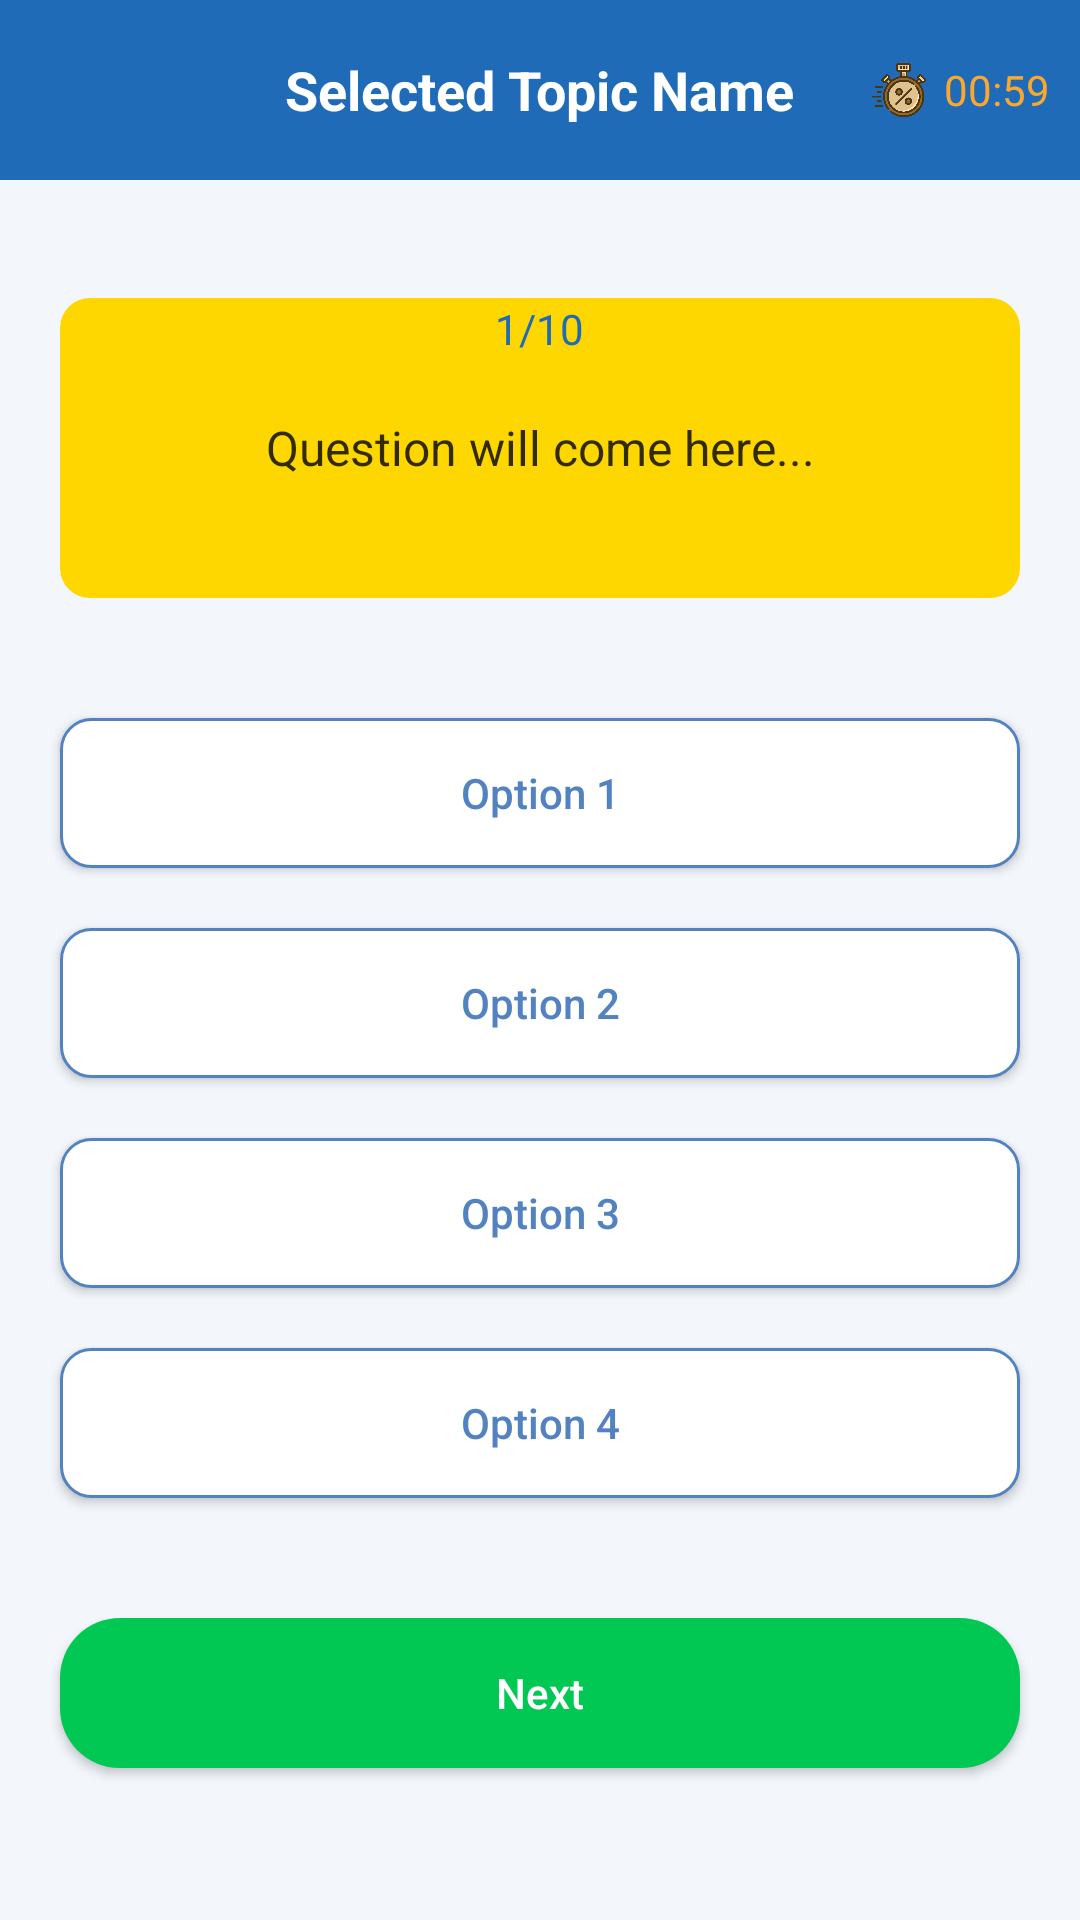

The Android layout XML behind this screen, and the referenced resources:
<!-- AndroidManifest.xml: application theme Theme.QuizApp -->
<!-- res/layout/activity_quiz.xml -->
<?xml version="1.0" encoding="utf-8"?>
<LinearLayout xmlns:android="http://schemas.android.com/apk/res/android"
    xmlns:app="http://schemas.android.com/apk/res-auto"
    xmlns:tools="http://schemas.android.com/tools"
    android:layout_width="match_parent"
    android:layout_height="match_parent"
    android:orientation="vertical"
    android:background="#0D1F6BB8"
    tools:context=".QuizActivity">

    <RelativeLayout
        android:layout_width="match_parent"
        android:layout_height="60dp"
        android:background="#1F6BB8">

        <ImageView
            android:id="@+id/backBtn"
            android:layout_width="20dp"
            android:layout_height="20dp"
            android:layout_centerVertical="true"
            android:layout_marginStart="15dp"
            android:src="@drawable/back_btn" />

        <TextView
            android:id="@+id/topicName"
            android:layout_width="wrap_content"
            android:layout_height="wrap_content"
            android:layout_centerInParent="true"
            android:text="Selected Topic Name"
            android:textColor="@color/white"
            android:textSize="18sp"
            android:textStyle="bold" />
        <LinearLayout
            android:layout_width="wrap_content"
            android:layout_height="wrap_content"
            android:layout_alignParentEnd="true"
            android:layout_centerVertical="true"
            android:layout_marginEnd="10dp"
            android:gravity="center"
            android:orientation="horizontal">
            <ImageView
                android:layout_width="20dp"
                android:layout_height="20dp"
                android:layout_marginStart="15dp"
                android:src="@drawable/discount"/>

            <TextView
                android:id="@+id/timer"
                android:layout_width="wrap_content"
                android:layout_height="wrap_content"
                android:layout_marginStart="5dp"
                android:text="00:59"
                android:textColor="#FAA72F"/>

        </LinearLayout>
    </RelativeLayout>

    <TextView
        android:id="@+id/questions"
        android:layout_width="wrap_content"
        android:layout_height="wrap_content"
        android:layout_gravity="center"
        android:layout_marginTop="40dp"
        android:background="@drawable/round_back_white10"
        android:elevation="1dp"
        android:gravity="center"
        android:paddingStart="15dp"
        android:paddingEnd="15dp"
        android:text="1/10"
        android:textColor="#1F6BB8" />
    <TextView
        android:id="@+id/question"
        android:layout_width="match_parent"
        android:layout_height="wrap_content"
        android:layout_marginStart="20dp"
        android:layout_marginTop="-20dp"
        android:background="@drawable/round_back_light_yellow"
        android:layout_gravity="center"
        android:minHeight="100dp"
        android:padding="20dp"
        android:gravity="center"
        android:textColor="#CC000000"
        android:text="Question will come here..."
        android:textSize="16dp"
        android:layout_marginEnd="20dp"/>

    <androidx.appcompat.widget.AppCompatButton
        android:id="@+id/option1"
        android:layout_width="match_parent"
        android:layout_height="50dp"
        android:layout_marginTop="40dp"
        android:layout_marginStart="20dp"
        android:text="Option 1"
        android:textAllCaps="false"
        android:textColor="@color/primaryDark"
        android:background="@drawable/round_back_white_stroke2_10"
        android:layout_marginEnd="20dp"/>

    <androidx.appcompat.widget.AppCompatButton
        android:id="@+id/option2"
        android:layout_width="match_parent"
        android:layout_height="50dp"
        android:layout_marginTop="20dp"
        android:layout_marginStart="20dp"
        android:text="Option 2"
        android:textAllCaps="false"
        android:textColor="@color/primaryDark"
        android:background="@drawable/round_back_white_stroke2_10"
        android:layout_marginEnd="20dp"/>

    <androidx.appcompat.widget.AppCompatButton
        android:id="@+id/option3"
        android:layout_width="match_parent"
        android:layout_height="50dp"
        android:layout_marginTop="20dp"
        android:layout_marginStart="20dp"
        android:text="Option 3"
        android:textAllCaps="false"
        android:textColor="@color/primaryDark"
        android:background="@drawable/round_back_white_stroke2_10"
        android:layout_marginEnd="20dp"/>

    <androidx.appcompat.widget.AppCompatButton
        android:id="@+id/option4"
        android:layout_width="match_parent"
        android:layout_height="50dp"
        android:layout_marginTop="20dp"
        android:layout_marginStart="20dp"
        android:text="Option 4"
        android:textAllCaps="false"
        android:textColor="@color/primaryDark"
        android:background="@drawable/round_back_white_stroke2_10"
        android:layout_marginEnd="20dp"/>

    <androidx.appcompat.widget.AppCompatButton
        android:id="@+id/nextBtn"
        android:layout_width="match_parent"
        android:layout_height="50dp"
        android:layout_marginTop="40dp"
        android:layout_marginStart="20dp"
        android:text="Next"
        android:textAllCaps="false"
        android:textColor="@color/white"
        android:background="@drawable/round_back_green20"
        android:layout_marginEnd="20dp"/>


</LinearLayout>
<!-- resources referenced by this layout -->
<resources>
  <color name="primaryDark">#5283C0</color>
  <color name="white">#FFFFFFFF</color>
  <!-- drawable discount: png bitmap (drawable, 41779 bytes) -->
  <!-- drawable round_back_green20 (drawable) -->
  <?xml version="1.0" encoding="utf-8"?>
  <shape xmlns:android="http://schemas.android.com/apk/res/android" android:shape="rectangle">
      <solid android:color="#00C853" />
      <corners android:radius="20dp"/>
  
  
  </shape>
  <!-- drawable round_back_light_yellow (drawable) -->
  <?xml version="1.0" encoding="utf-8"?>
  <shape xmlns:android="http://schemas.android.com/apk/res/android"
      android:shape="rectangle">
  
      <solid android:color="#FFD700" />
  
      <corners android:radius="10dp"/>
  
  </shape>
  <!-- drawable round_back_white_stroke2_10 (drawable) -->
  <?xml version="1.0" encoding="utf-8"?>
  <shape xmlns:android="http://schemas.android.com/apk/res/android"
      android:shape="rectangle">
      <solid android:color="@color/white"/>
  
      <corners android:radius="10dp"/>
      <stroke android:color="@color/primaryDark"
          android:width="1dp"/>
  
  </shape>
  <style name="Theme.QuizApp" parent="Theme.MaterialComponents.DayNight.NoActionBar">
          
          <item name="colorPrimary">@color/purple_500</item>
          <item name="colorPrimaryVariant">@color/purple_700</item>
          <item name="colorOnPrimary">@color/white</item>
          
          <item name="colorSecondary">@color/teal_200</item>
          <item name="colorSecondaryVariant">@color/teal_700</item>
          <item name="colorOnSecondary">@color/black</item>
          
          <item name="android:statusBarColor">@color/primary</item>
          
      </style>
  <color name="purple_500">#FF6200EE</color>
  <color name="purple_700">#FF3700B3</color>
  <color name="teal_200">#FF03DAC5</color>
  <color name="teal_700">#FF018786</color>
  <color name="black">#FF000000</color>
  <color name="primary">#008577</color>
</resources>
